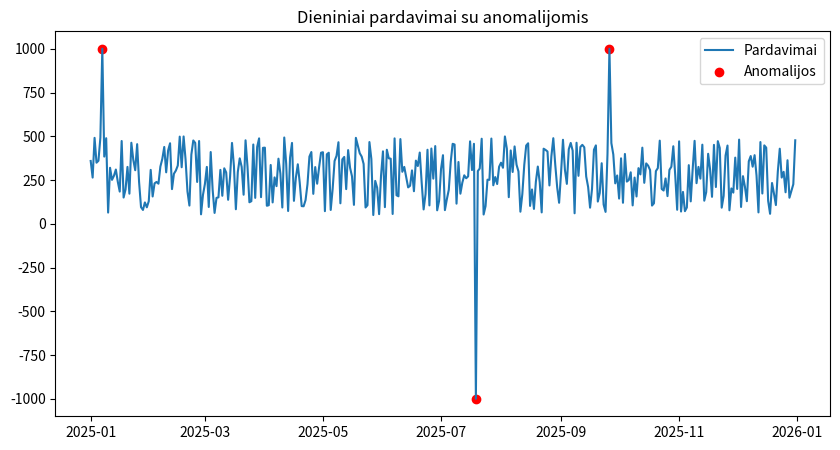

Generate this figure with matplotlib:
import pandas as pd
import numpy as np
import matplotlib.pyplot as plt

"""ROUND 1"""
# np.random.seed(365)
daily_sales = np.random.randint(50, 500, size = 365)

# print(np.shape(daily_sales))
# print(daily_sales)

"""ROUND 2"""

dates = np.arange('2025-01-01', '2026-01-01', dtype='datetime64[D]')
# print(dates)

dates_with_sales = pd.Series(daily_sales, index=dates)
# print(dates_with_sales)

"""ROUND 3"""

# print(dates_with_sales.resample('ME').mean())
# print(dates_with_sales.resample('W').mean())

"""ROUND 4"""

# original_dates_with_sales = dates_with_sales.copy()

# dates_with_sales[dates_with_sales == 100] *= 10
# dates_with_sales[dates_with_sales == 400] /= 400

dates_with_sales.iloc[6] = 1000
dates_with_sales.iloc[199] = -1000
dates_with_sales.iloc[268] = 1000

# num_changed = (dates_with_sales != original_dates_with_sales).sum()
# print("How many values changed:", num_changed)

"""ROUND 5"""

mean = dates_with_sales.mean()
std = dates_with_sales.std()

# 2x standartinis nuokrypis
dvigubas_nuokrypis = 2 * std
# print(mean)
# print(std)
# print(dvigubas_nuokrypis)

# Randame anomalijas
anomalijos = dates_with_sales[np.abs((dates_with_sales - mean)) > dvigubas_nuokrypis] # np.abs nespausdina neigiamu reiksmiu. (neigiamas i teigiama. teigamas-teigiamas, nulis-nulis)

print("Anomalijų datos ir pardavimų kiekiai:")
print(anomalijos)

plt.figure(figsize=(10,5)) # plotis / aukštis
plt.plot(dates_with_sales, label='Pardavimai') # Braižo linijinį grafiką | x = datos, y = pardavimu kiekiai
plt.scatter(anomalijos.index, anomalijos.values, color='red', label='Anomalijos') # Prideda taškų grafiką, x = dienos, y = pardavimai.
plt.legend() # parodo 'legenda' panaudoja label reiksmes is anksciau.
plt.title("Dieniniai pardavimai su anomalijomis") # grafiko pavadinimas virsuj
plt.show()